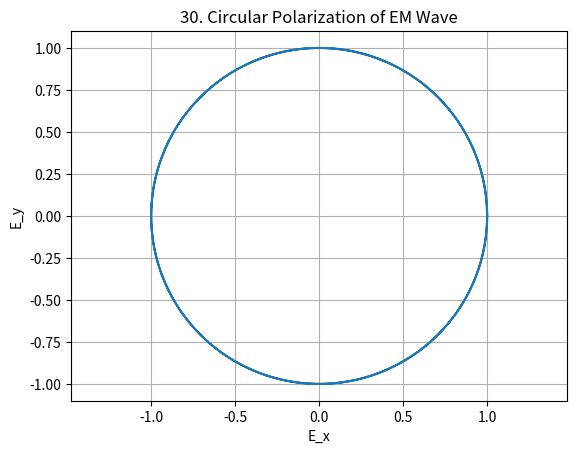

Source code (Python):
%matplotlib inline
import numpy as np
import matplotlib.pyplot as plt

def main():
    t = np.linspace(0, 4*np.pi, 500)
    Ex = np.cos(t)
    Ey = np.sin(t)
    plt.plot(Ex, Ey)
    plt.xlabel('E_x')
    plt.ylabel('E_y')
    plt.title("30. Circular Polarization of EM Wave")
    plt.axis('equal')
    plt.grid(True)
    plt.show()

if __name__ == "__main__":
    main()
